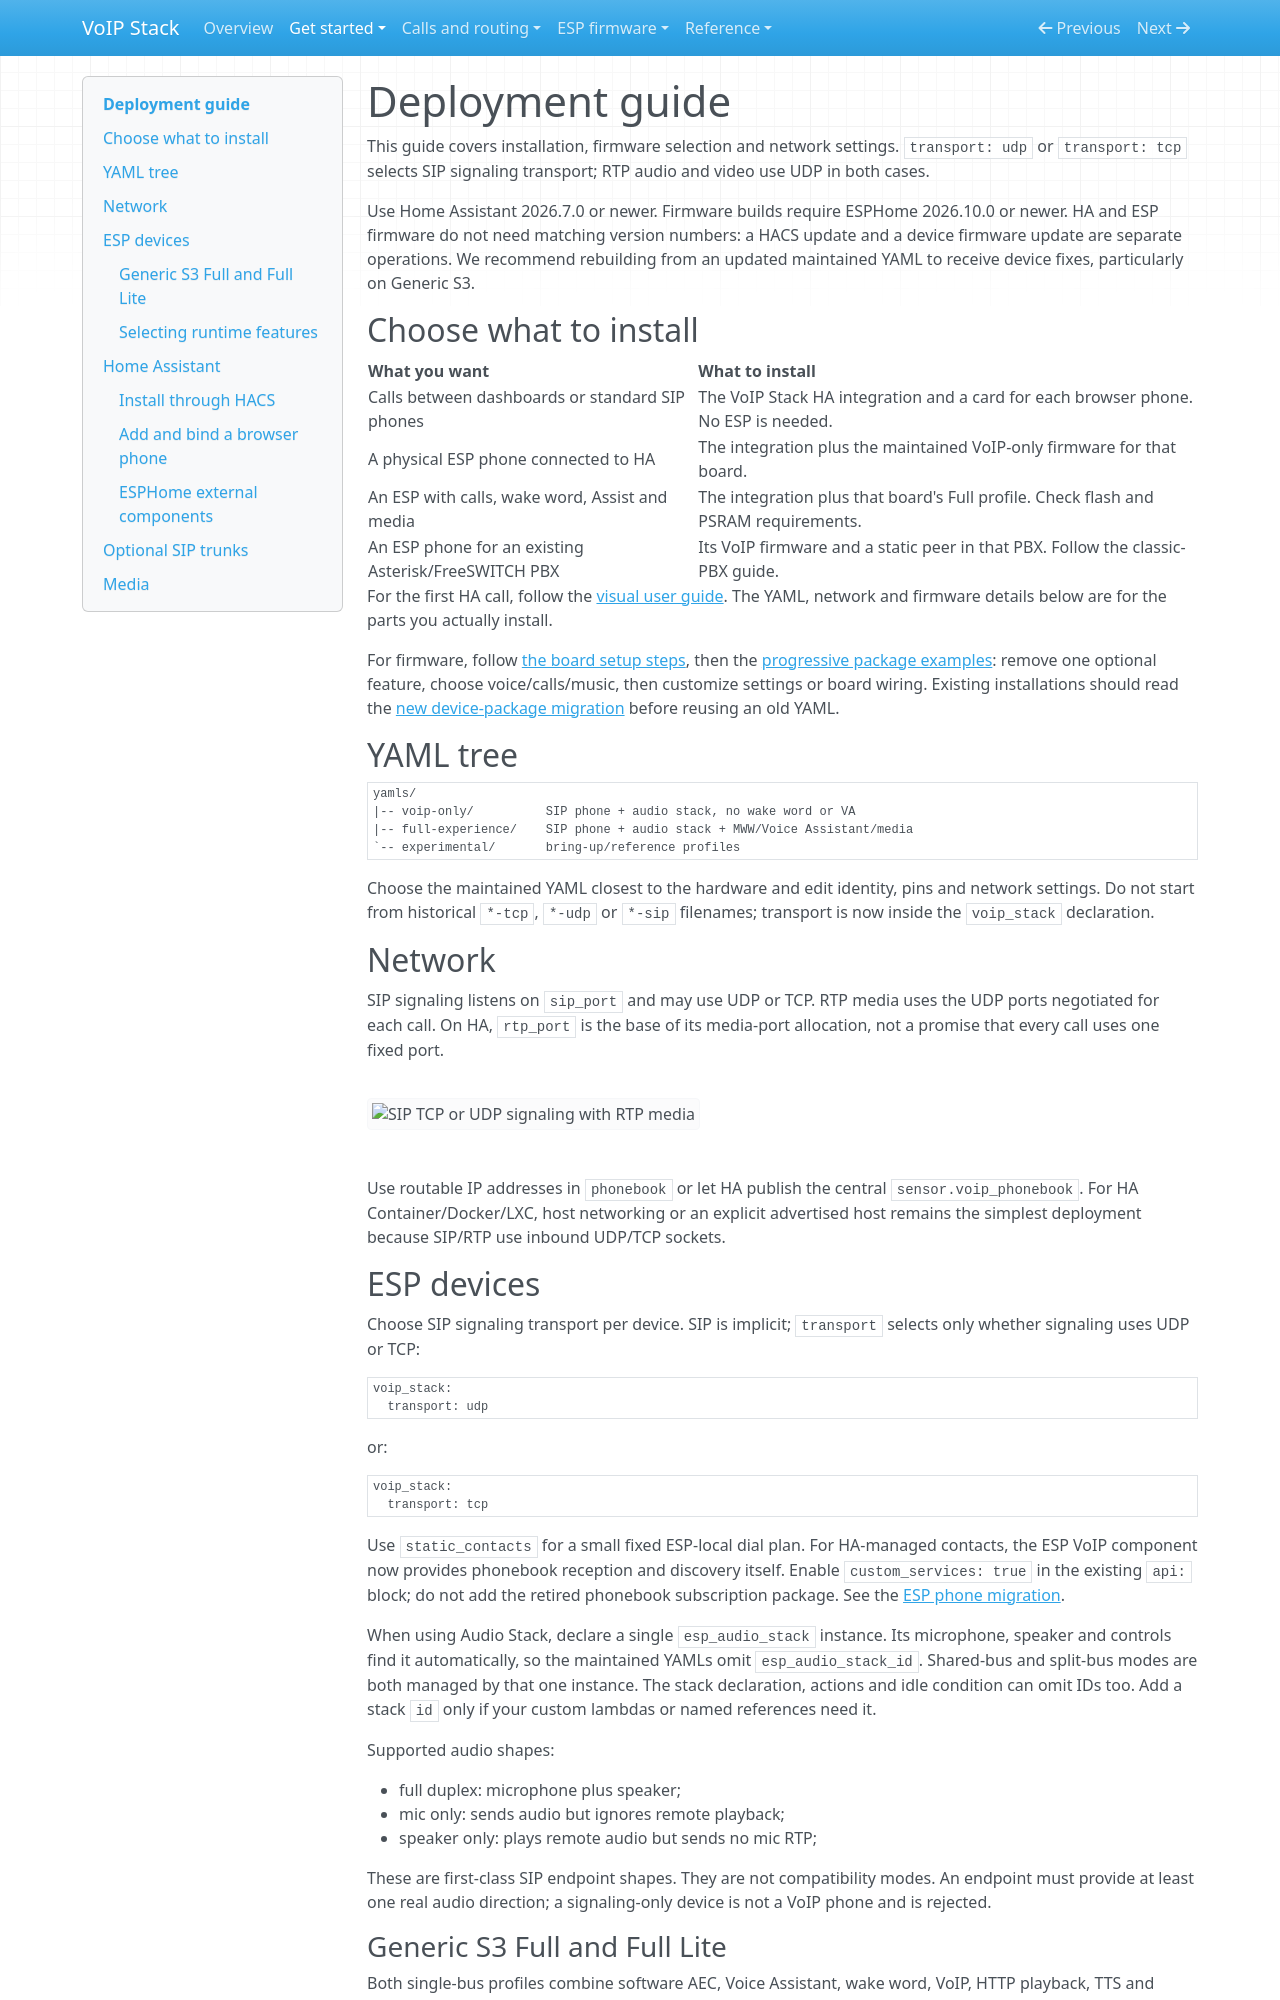

repository: n-IA-hane/esphome-intercom · page: DEPLOYMENT_GUIDE/index.html · generator: mkdocs

# Deployment guide

This guide covers installation, firmware selection and network settings.
`transport: udp` or `transport: tcp` selects SIP signaling transport; RTP audio
and video use UDP in both cases.

Use Home Assistant 2026.7.0 or newer. Firmware builds require
ESPHome 2026.10.0 or newer. HA and ESP firmware do not need matching version
numbers: a HACS update and a device firmware update are separate operations.
We recommend rebuilding from an updated maintained YAML to receive device
fixes, particularly on Generic S3.

## Choose what to install

| What you want | What to install |
| --- | --- |
| Calls between dashboards or standard SIP phones | The VoIP Stack HA integration and a card for each browser phone. No ESP is needed. |
| A physical ESP phone connected to HA | The integration plus the maintained VoIP-only firmware for that board. |
| An ESP with calls, wake word, Assist and media | The integration plus that board's Full profile. Check flash and PSRAM requirements. |
| An ESP phone for an existing Asterisk/FreeSWITCH PBX | Its VoIP firmware and a static peer in that PBX. Follow the classic-PBX guide. |

For the first HA call, follow the [visual user guide](USER_GUIDE.md). The YAML,
network and firmware details below are for the parts you actually install.

For firmware, follow [the board setup steps](../yamls/README.md#how-to-use), then
the [progressive package examples](../packages/README.md#work-through-a-full-profile):
remove one optional feature, choose voice/calls/music, then customize settings or
board wiring. Existing installations should read the
[new device-package migration](BREAKING_CHANGES.md#development-firmware-new-device-packages)
before reusing an old YAML.

## YAML tree

```text
yamls/
|-- voip-only/          SIP phone + audio stack, no wake word or VA
|-- full-experience/    SIP phone + audio stack + MWW/Voice Assistant/media
`-- experimental/       bring-up/reference profiles
```

Choose the maintained YAML closest to the hardware and edit identity, pins and
network settings. Do not start from historical `*-tcp`, `*-udp` or
`*-sip` filenames; transport is now inside the `voip_stack` declaration.

## Network

SIP signaling listens on `sip_port` and may use UDP or TCP. RTP media uses
the UDP ports negotiated for each call. On HA, `rtp_port` is the base of its
media-port allocation, not a promise that every call uses one fixed port.

![SIP TCP or UDP signaling with RTP media](images/tcp-udp-choice.png)

Use routable IP addresses in `phonebook` or let HA publish the central
`sensor.voip_phonebook`. For HA Container/Docker/LXC, host networking or an
explicit advertised host remains the simplest deployment because SIP/RTP use
inbound UDP/TCP sockets.

## ESP devices

Choose SIP signaling transport per device. SIP is implicit; `transport` selects
only whether signaling uses UDP or TCP:

```yaml
voip_stack:
  transport: udp
```

or:

```yaml
voip_stack:
  transport: tcp
```

Use `static_contacts` for a small fixed ESP-local dial plan. For HA-managed
contacts, the ESP VoIP component now provides phonebook reception and discovery
itself. Enable `custom_services: true` in the existing `api:` block; do not add
the retired phonebook subscription package. See the
[ESP phone migration](ESP_ENTITY_SURFACE.md#migrating-an-existing-phone).

When using Audio Stack, declare a single `esp_audio_stack` instance. Its
microphone, speaker and controls find it automatically, so the maintained YAMLs
omit `esp_audio_stack_id`. Shared-bus and split-bus modes are both managed by
that one instance. The stack declaration, actions and idle condition can omit
IDs too. Add a stack `id` only if your custom lambdas or named references need it.

Supported audio shapes:

- full duplex: microphone plus speaker;
- mic only: sends audio but ignores remote playback;
- speaker only: plays remote audio but sends no mic RTP;

These are first-class SIP endpoint shapes. They are not compatibility modes.
An endpoint must provide at least one real audio direction; a signaling-only
device is not a VoIP phone and is rejected.
